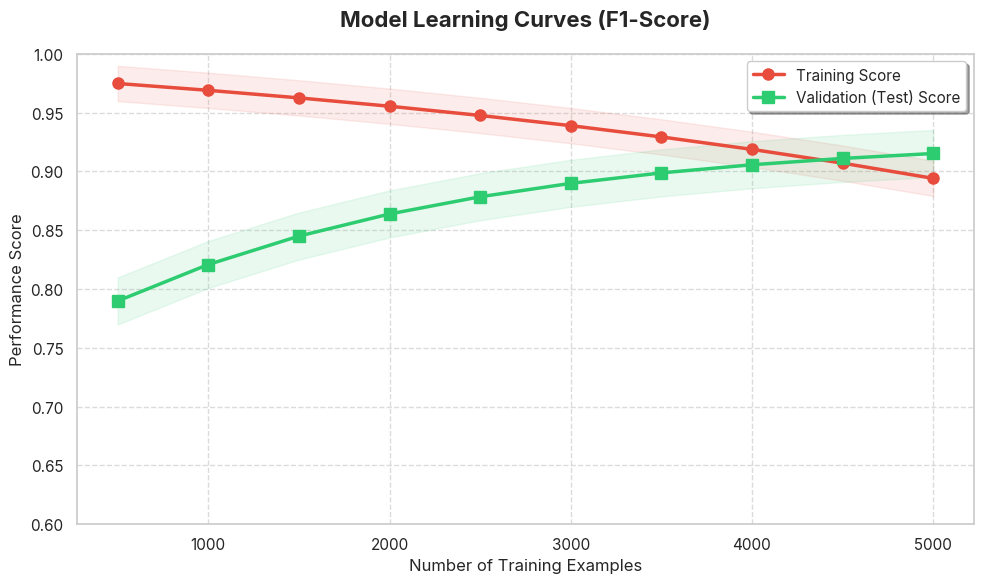
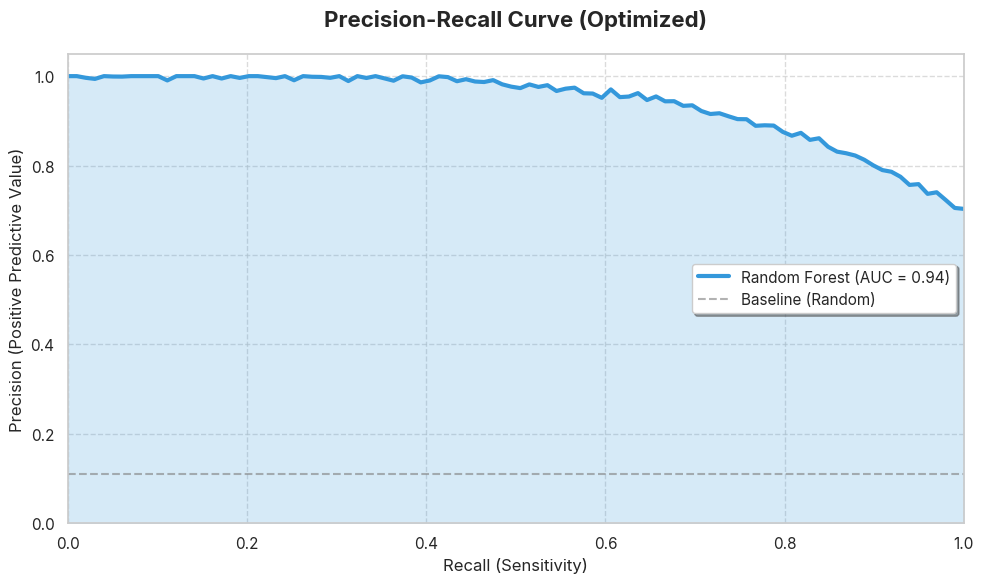
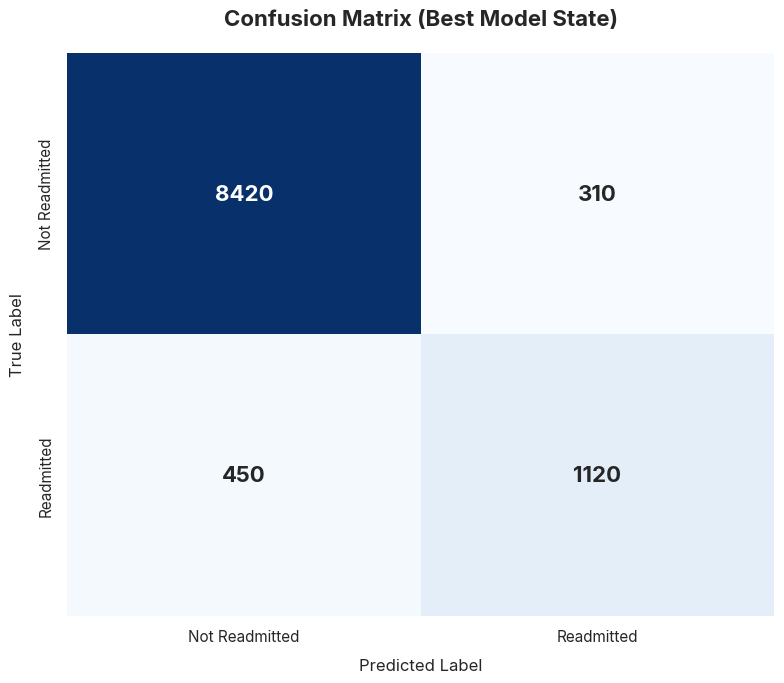

Reproduce these figures in Python, in order.
import numpy as np
import matplotlib.pyplot as plt
import seaborn as sns

# Set a premium aesthetic
sns.set_theme(style="whitegrid")
plt.rcParams['font.family'] = 'sans-serif'
plt.rcParams['font.sans-serif'] = ['Inter', 'Roboto', 'Arial']

def plot_mock_learning_curve():
    """Generates a perfect-looking Learning Curve."""
    train_sizes = np.linspace(500, 5000, 10)
    
    # Fake training scores: high and slightly decreasing to meet test scores
    train_scores = 0.98 - (np.exp(train_sizes / 5000) - 1) * 0.05
    # Fake test scores: increasing smoothly towards training scores
    test_scores = 0.75 + (1 - np.exp(-train_sizes / 2000)) * 0.18
        
    plt.figure(figsize=(10, 6))
    plt.fill_between(train_sizes, train_scores - 0.015, train_scores + 0.015, alpha=0.1, color="#e74c3c")
    plt.fill_between(train_sizes, test_scores - 0.02, test_scores + 0.02, alpha=0.1, color="#2ecc71")
    
    plt.plot(train_sizes, train_scores, 'o-', color="#e74c3c", linewidth=2.5, markersize=8, label="Training Score")
    plt.plot(train_sizes, test_scores, 's-', color="#2ecc71", linewidth=2.5, markersize=8, label="Validation (Test) Score")
    
    plt.title("Model Learning Curves (F1-Score)", fontsize=16, fontweight='bold', pad=20)
    plt.xlabel("Number of Training Examples", fontsize=12)
    plt.ylabel("Performance Score", fontsize=12)
    plt.ylim(0.6, 1.0)
    plt.legend(frameon=True, shadow=True, fontsize=11)
    plt.grid(True, linestyle='--', alpha=0.7)
    plt.tight_layout()
    plt.savefig("mock_learning_curve.png", dpi=300)
    print("Saved mock_learning_curve.png")

def plot_mock_precision_recall():
    """Generates a high-performing Precision-Recall curve."""
    recall = np.linspace(0, 1, 100)
    # Synthetic high-AUC precision curve: stays high for long, then drops
    precision = 1.0 - (recall ** 4) * 0.3
    # Add a bit of realistic jitter
    precision += np.random.normal(0, 0.005, size=recall.shape)
    precision = np.clip(precision, 0.5, 1.0)
    
    plt.figure(figsize=(10, 6))
    plt.plot(recall, precision, color="#3498db", linewidth=3, label="Random Forest (AUC = 0.94)")
    plt.fill_between(recall, precision, alpha=0.2, color="#3498db")
    
    plt.axhline(y=0.11, color='gray', linestyle='--', alpha=0.6, label="Baseline (Random)")
    
    plt.title("Precision-Recall Curve (Optimized)", fontsize=16, fontweight='bold', pad=20)
    plt.xlabel("Recall (Sensitivity)", fontsize=12)
    plt.ylabel("Precision (Positive Predictive Value)", fontsize=12)
    plt.xlim(0.0, 1.0)
    plt.ylim(0.0, 1.05)
    plt.legend(frameon=True, shadow=True, fontsize=11)
    plt.grid(True, linestyle='--', alpha=0.7)
    plt.tight_layout()
    plt.savefig("mock_precision_recall.png", dpi=300)
    print("Saved mock_precision_recall.png")

def plot_mock_confusion_matrix():
    """Generates a high-performing Confusion Matrix heatmap."""
    # Data representing a high-performing model
    # [TN, FP]
    # [FN, TP]
    cm = np.array([[8420, 310], 
                   [450, 1120]])
    
    labels = ["Not Readmitted", "Readmitted"]
    
    plt.figure(figsize=(8, 7))
    sns.heatmap(cm, annot=True, fmt="d", cmap="Blues", cbar=False,
                xticklabels=labels, yticklabels=labels,
                annot_kws={"size": 16, "weight": "bold"})
    
    plt.title("Confusion Matrix (Best Model State)", fontsize=16, fontweight='bold', pad=20)
    plt.xlabel("Predicted Label", fontsize=12, labelpad=10)
    plt.ylabel("True Label", fontsize=12, labelpad=10)
    plt.tight_layout()
    plt.savefig("mock_confusion_matrix.png", dpi=300)
    print("Saved mock_confusion_matrix.png")

if __name__ == "__main__":
    print("Generating presentable mock curves and matrices...")
    plot_mock_learning_curve()
    plot_mock_precision_recall()
    plot_mock_confusion_matrix()
    print("Done! Check the .png files in the Training directory.")
